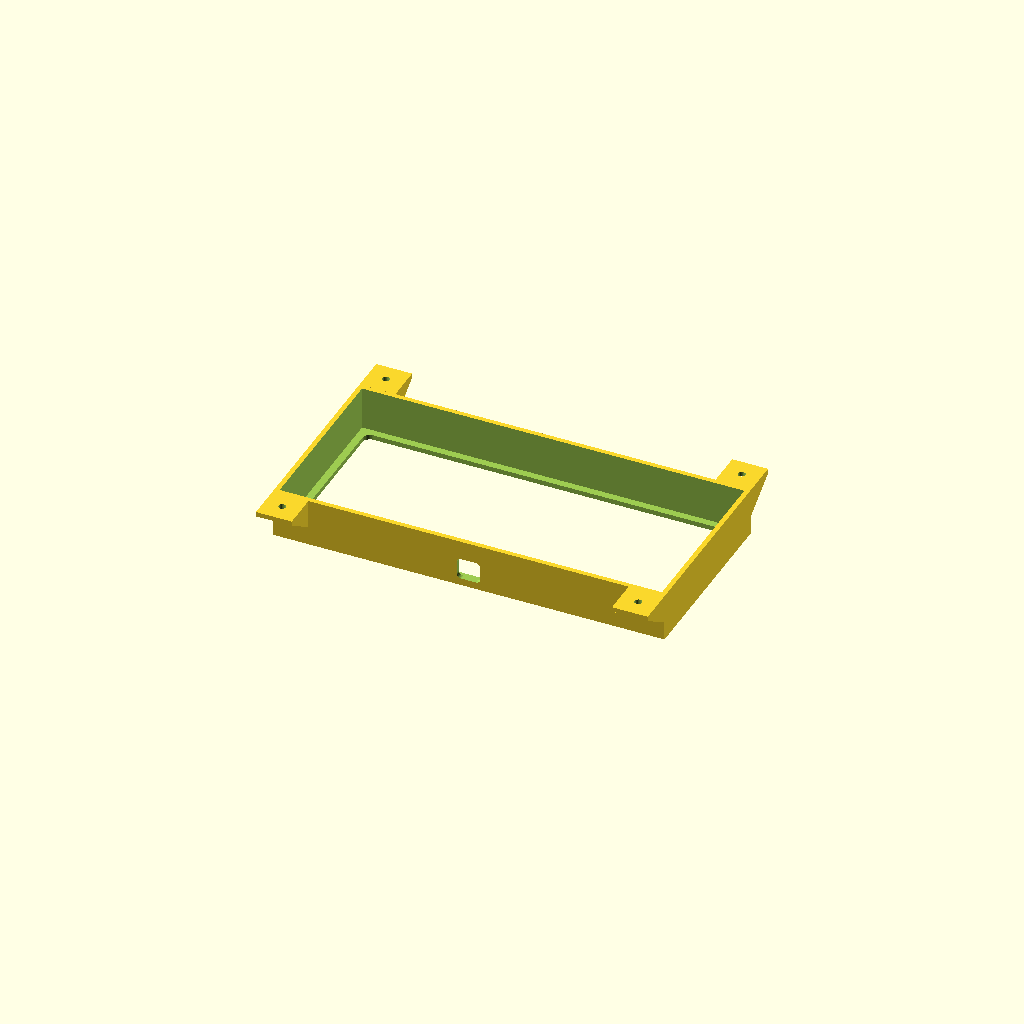
Cell 1: the model at its default parameters.
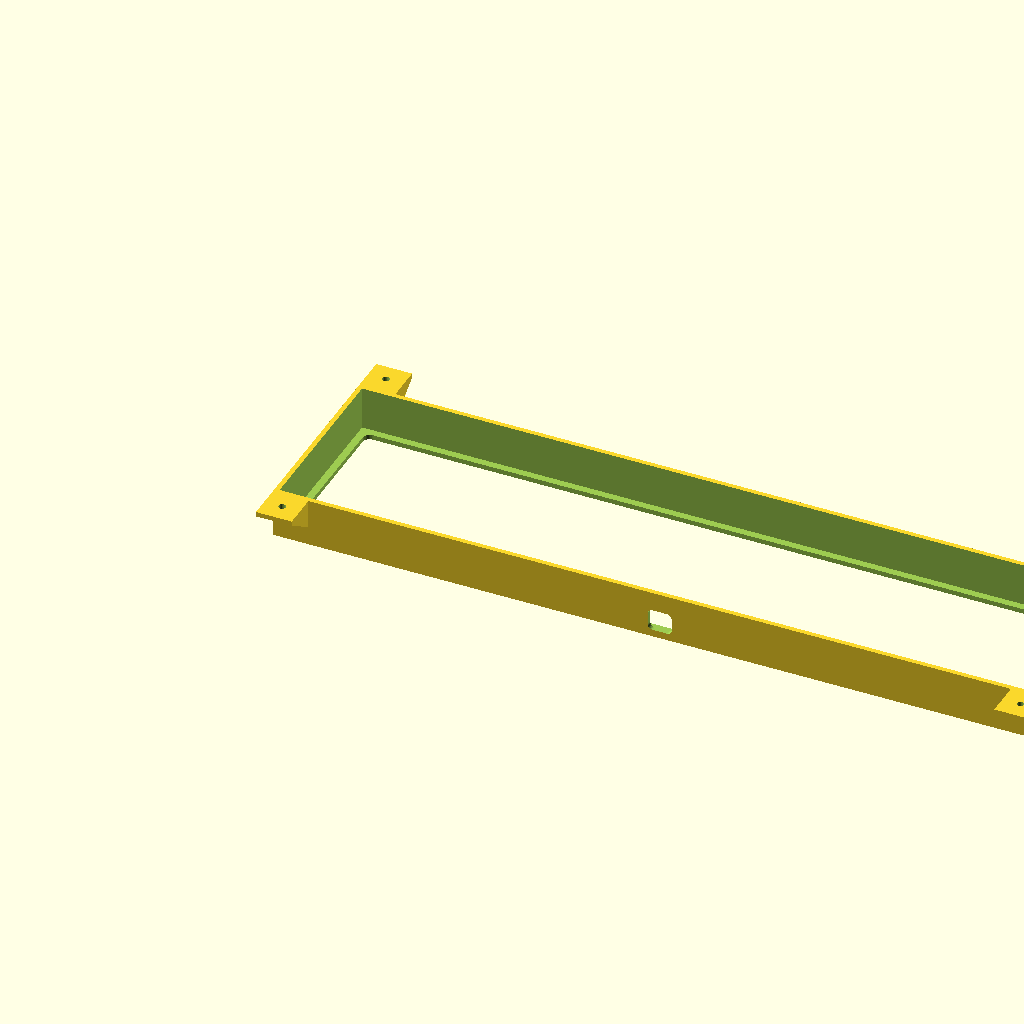
Cell 2: inner_length = 320 (everything else at default).
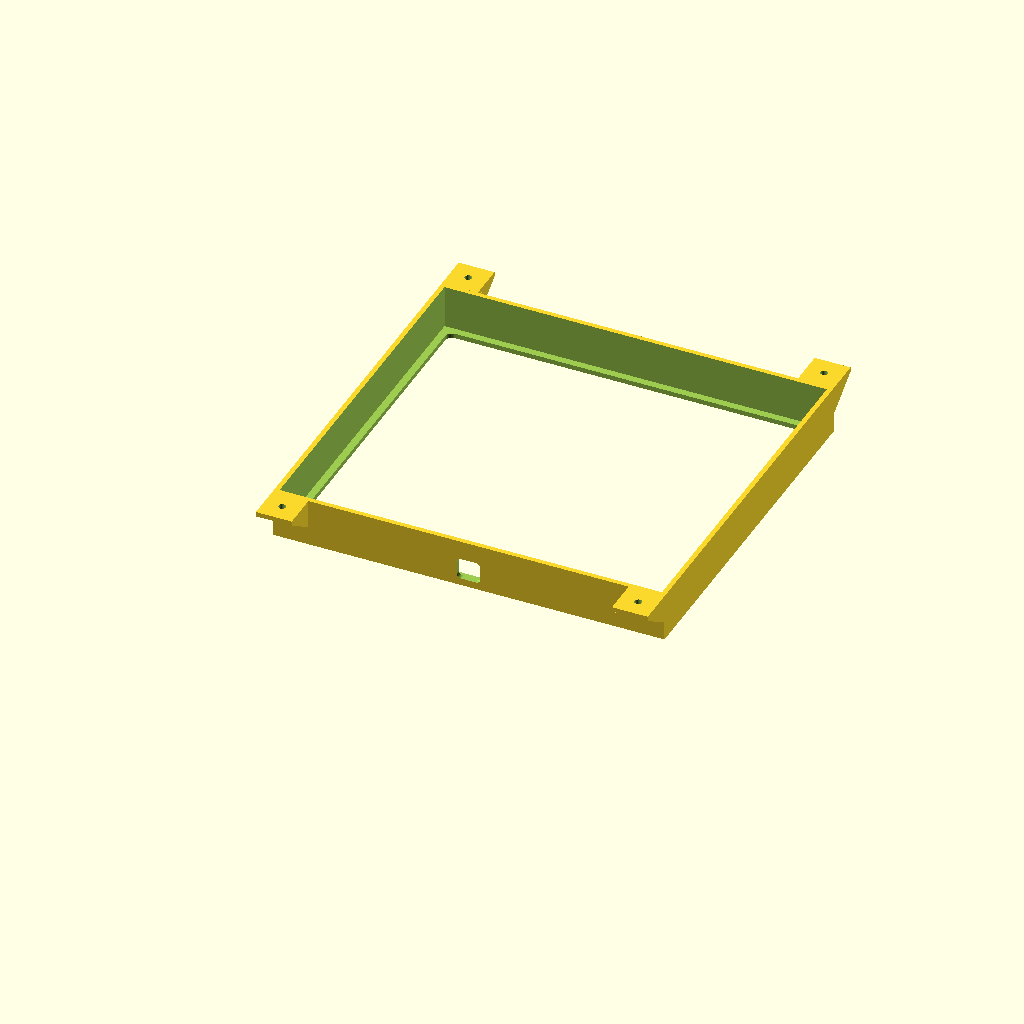
Cell 3: inner_width = 148 (everything else at default).
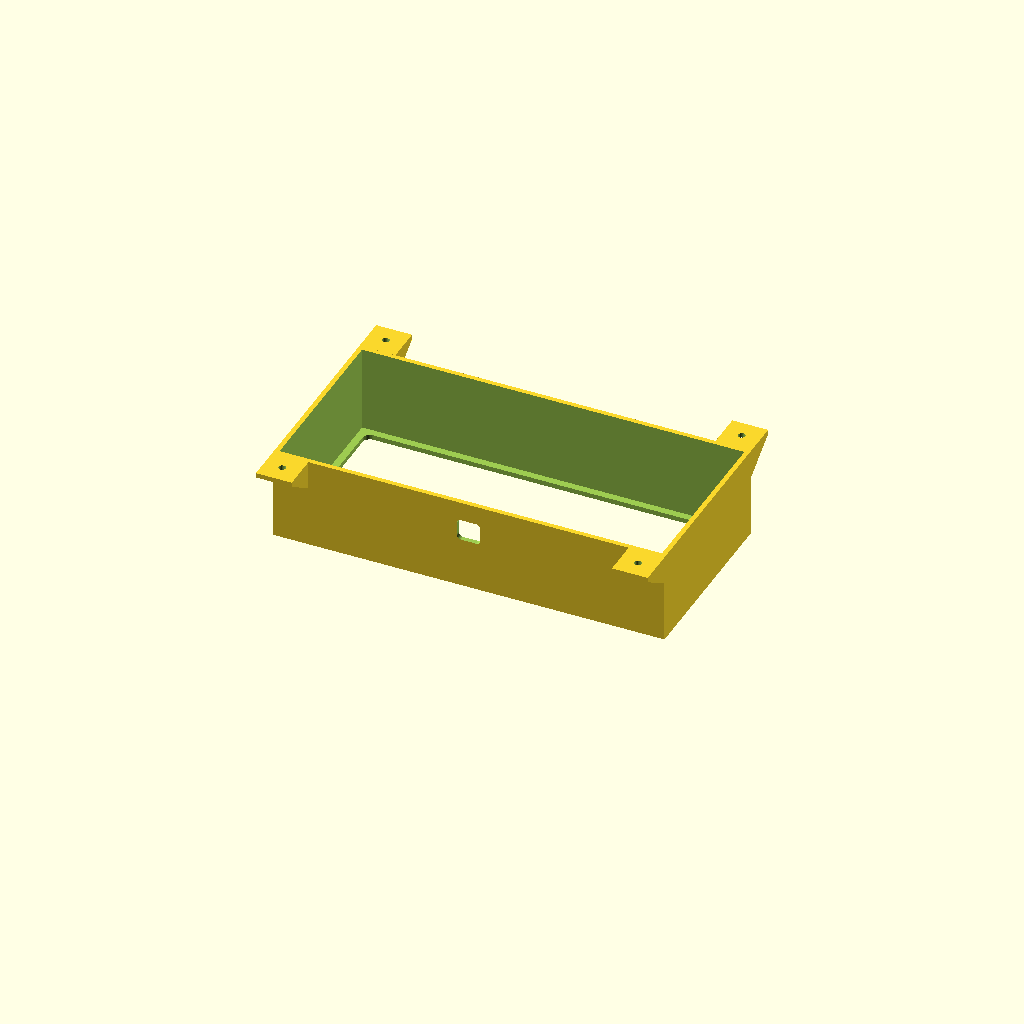
Cell 4: the same model with inner_height = 36.
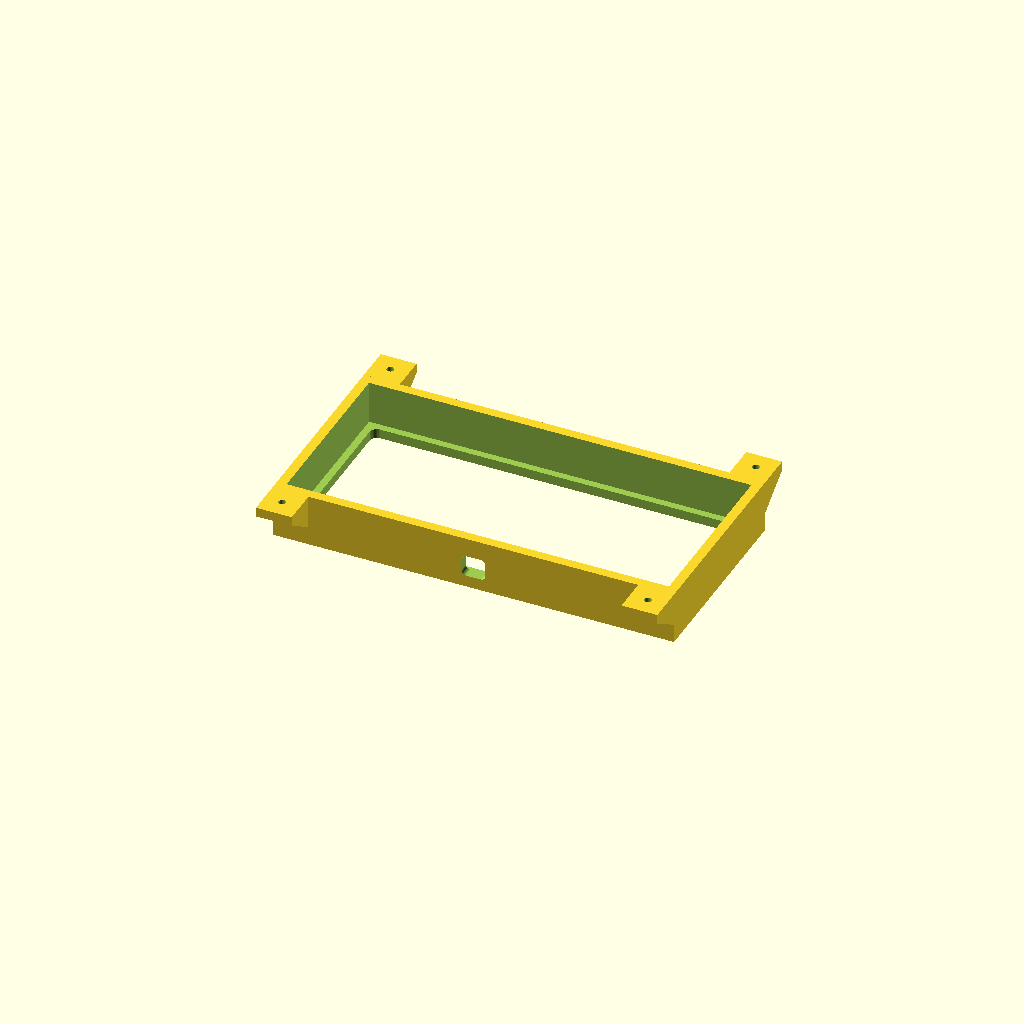
Cell 5: the same model with wall = 4.
All cells are drawn from one camera (rotation 55°, 0°, 25°, orthographic, colour scheme Cornfield), so only the parameter changes between them.
The OpenSCAD source (8bitdo_dual_super_buttons/8bitdo_v009.scad):
// Box enclosure for 160x74x18mm object

// Inner dimensions (the object to enclose)
inner_length = 160;
inner_width = 74;
inner_height = 18;

// Wall thickness
wall = 2;

// Bottom hole inset from inner walls
hole_inset = 3;

// Bottom hole corner radius
hole_corner_radius = 3;

// Side hole dimensions
side_hole_width = 10;
side_hole_height = 8;
side_hole_corner_radius = 2;

// Overhang dimensions
overhang_width = 15;
overhang_length = 15;

// Screw hole diameter
screw_hole_d = 3;

// Gusset dimensions
gusset_thickness = 2;
gusset_height = 10;

// Outer dimensions
outer_length = inner_length + 2 * wall;
outer_width = inner_width + 2 * wall;
outer_height = inner_height + wall; // wall on bottom only, open top

// Bottom hole dimensions
hole_length = inner_length - 2 * hole_inset;
hole_width = inner_width - 2 * hole_inset;

// Overhang positions along X (flush to edges)
overhang_x1 = 0;
overhang_x2 = outer_length - overhang_width;

// Rounded rectangle module
module rounded_rect(length, width, height, radius) {
    translate([radius, radius, 0])
        hull() {
            cylinder(h = height, r = radius, $fn = 32);
            translate([length - 2 * radius, 0, 0])
                cylinder(h = height, r = radius, $fn = 32);
            translate([0, width - 2 * radius, 0])
                cylinder(h = height, r = radius, $fn = 32);
            translate([length - 2 * radius, width - 2 * radius, 0])
                cylinder(h = height, r = radius, $fn = 32);
        }
}

// Gusset module: right-triangle brace
module gusset(length, height, thickness) {
    hull() {
        cube([thickness, 0.01, height]);
        translate([0, length - 0.01, height - 0.01])
            cube([thickness, 0.01, 0.01]);
    }
}

difference() {
    union() {
        // Outer shell
        cube([outer_length, outer_width, outer_height]);

        // Left side overhangs (Y=0, extending in -Y)
        translate([overhang_x1, -overhang_length, outer_height - wall])
            cube([overhang_width, overhang_length, wall]);
        translate([overhang_x2, -overhang_length, outer_height - wall])
            cube([overhang_width, overhang_length, wall]);

        // Right side overhangs (Y=outer_width, extending in +Y)
        translate([overhang_x1, outer_width, outer_height - wall])
            cube([overhang_width, overhang_length, wall]);
        translate([overhang_x2, outer_width, outer_height - wall])
            cube([overhang_width, overhang_length, wall]);

        // Gussets - left side, front overhang
        translate([overhang_x1, 0, outer_height - wall - gusset_height])
            mirror([0, 1, 0])
                gusset(overhang_length, gusset_height, gusset_thickness);
        translate([overhang_x1 + overhang_width - gusset_thickness, 0, outer_height - wall - gusset_height])
            mirror([0, 1, 0])
                gusset(overhang_length, gusset_height, gusset_thickness);

        // Gussets - left side, rear overhang
        translate([overhang_x2, 0, outer_height - wall - gusset_height])
            mirror([0, 1, 0])
                gusset(overhang_length, gusset_height, gusset_thickness);
        translate([overhang_x2 + overhang_width - gusset_thickness, 0, outer_height - wall - gusset_height])
            mirror([0, 1, 0])
                gusset(overhang_length, gusset_height, gusset_thickness);

        // Gussets - right side, front overhang
        translate([overhang_x1, outer_width, outer_height - wall - gusset_height])
            gusset(overhang_length, gusset_height, gusset_thickness);
        translate([overhang_x1 + overhang_width - gusset_thickness, outer_width, outer_height - wall - gusset_height])
            gusset(overhang_length, gusset_height, gusset_thickness);

        // Gussets - right side, rear overhang
        translate([overhang_x2, outer_width, outer_height - wall - gusset_height])
            gusset(overhang_length, gusset_height, gusset_thickness);
        translate([overhang_x2 + overhang_width - gusset_thickness, outer_width, outer_height - wall - gusset_height])
            gusset(overhang_length, gusset_height, gusset_thickness);
    }

    // Inner cavity
    translate([wall, wall, wall])
        cube([inner_length, inner_width, inner_height + 1]);

    // Rounded square hole in the bottom
    translate([wall + hole_inset, wall + hole_inset, -1])
        rounded_rect(hole_length, hole_width, wall + 2, hole_corner_radius);

    // Rounded hole on the long side (front), centered horizontally, near top edge
    translate([outer_length / 2 - side_hole_width / 2, -1, outer_height - side_hole_height])
        rotate([-90, 0, 0])
            rounded_rect(side_hole_width, side_hole_height + 1, wall + 2, side_hole_corner_radius);

    // Screw holes in overhangs - left side
    translate([overhang_x1 + overhang_width / 2, -overhang_length / 2, outer_height - wall - 1])
        cylinder(h = wall + 2, d = screw_hole_d, $fn = 32);
    translate([overhang_x2 + overhang_width / 2, -overhang_length / 2, outer_height - wall - 1])
        cylinder(h = wall + 2, d = screw_hole_d, $fn = 32);

    // Screw holes in overhangs - right side
    translate([overhang_x1 + overhang_width / 2, outer_width + overhang_length / 2, outer_height - wall - 1])
        cylinder(h = wall + 2, d = screw_hole_d, $fn = 32);
    translate([overhang_x2 + overhang_width / 2, outer_width + overhang_length / 2, outer_height - wall - 1])
        cylinder(h = wall + 2, d = screw_hole_d, $fn = 32);
}
Parameter table extracted from the source (name, type, default, range or options):
inner_length: number, default 160
inner_width: number, default 74
inner_height: number, default 18
wall: number, default 2
hole_inset: number, default 3
hole_corner_radius: number, default 3
side_hole_width: number, default 10
side_hole_height: number, default 8
side_hole_corner_radius: number, default 2
overhang_width: number, default 15
overhang_length: number, default 15
screw_hole_d: number, default 3
gusset_thickness: number, default 2
gusset_height: number, default 10
overhang_x1: number, default 0
